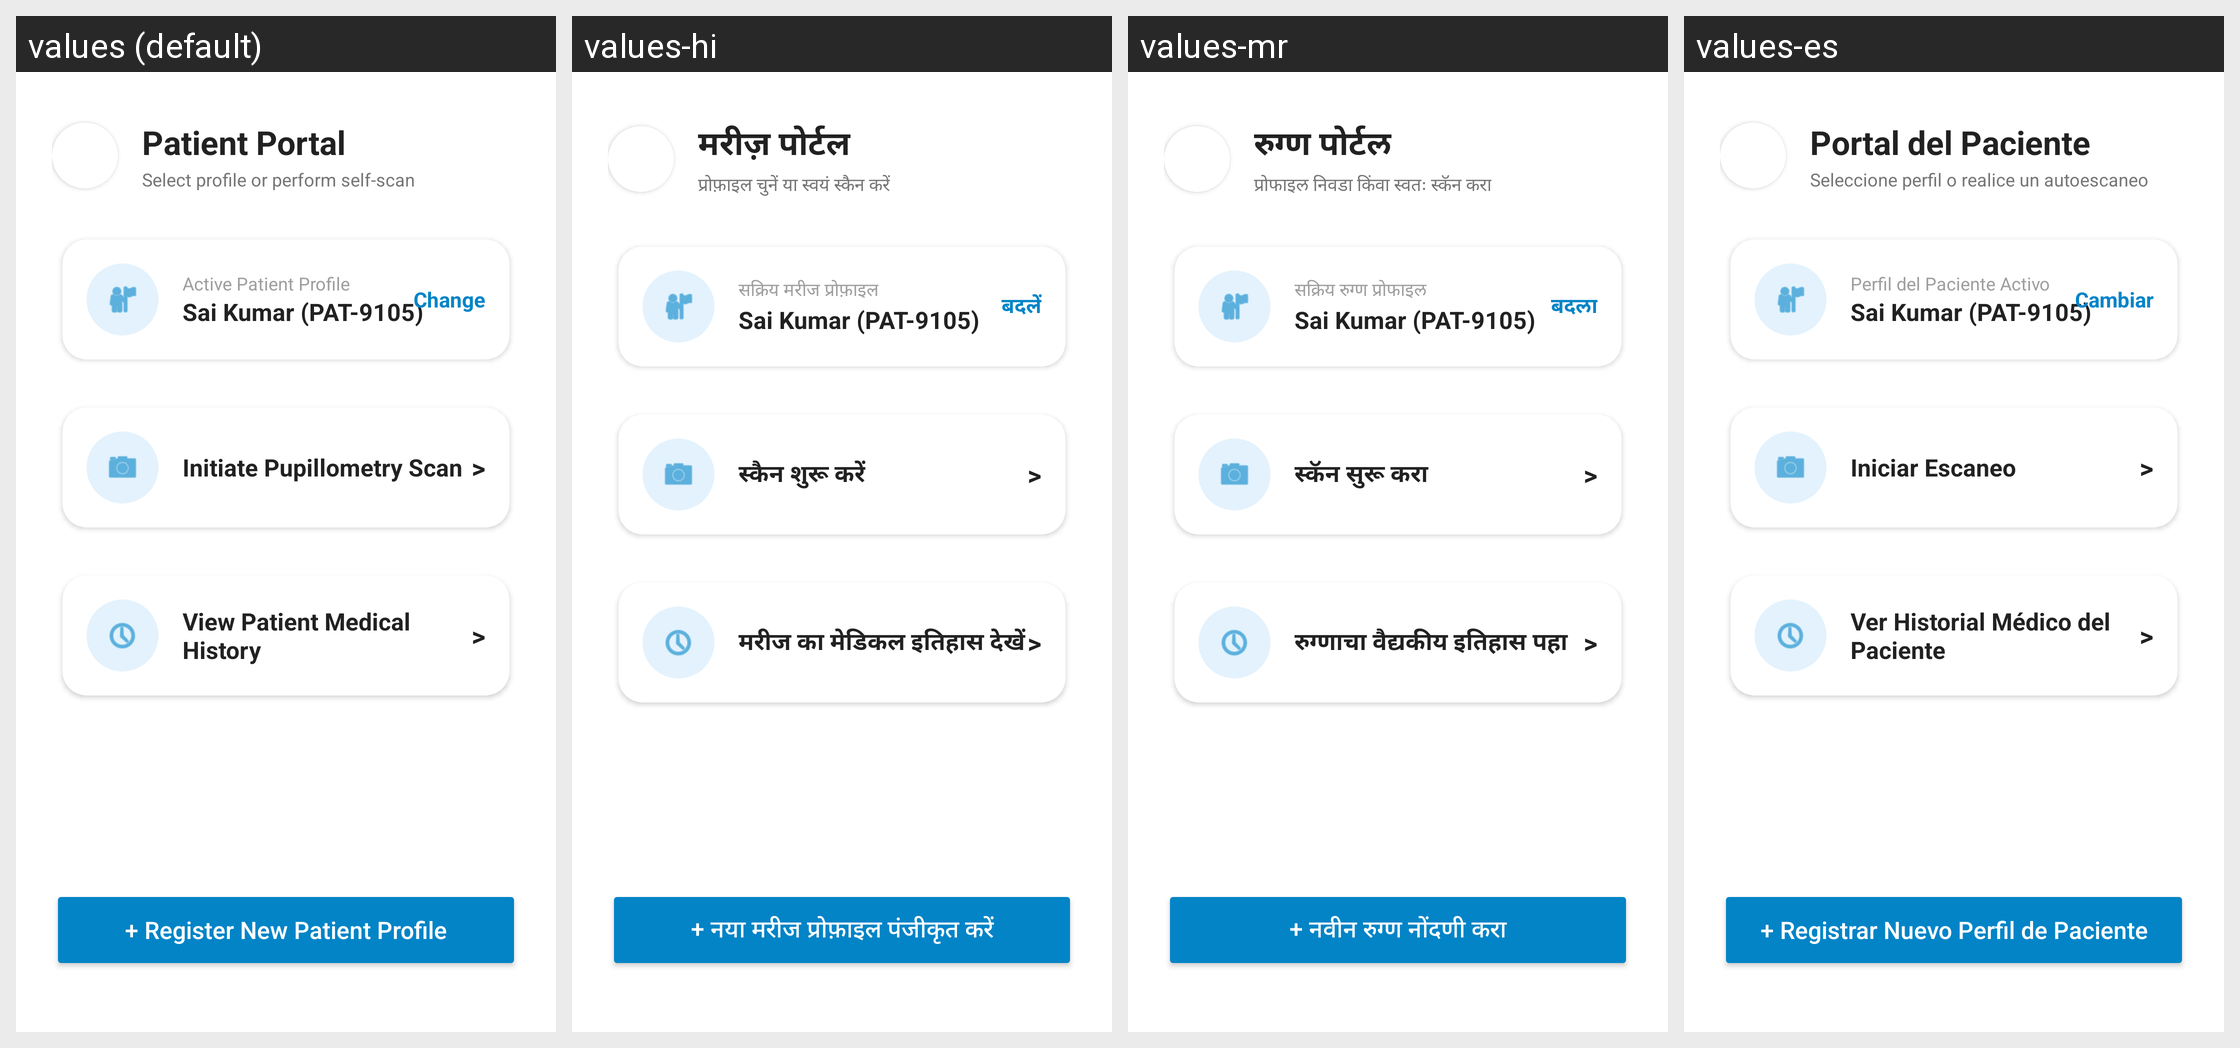

For this localized Android screen grid, give each drawn string resource with its value in every locale shown.
Android screen res/layout/activity_patient_portal.xml rendered under 4 locales, left to right: values (default), values-hi, values-mr, values-es. Device: Nexus 5 (rendered at 1080×1920; each locale shown at half size, 540×960, under a caption strip naming it); theme Theme.MyApplication.
Other locales in the repository, not shown: values-fr.
Strings drawn on this screen, with the default value and each locale's value (text and hints the layout hard-codes, and strings that could not be matched under every locale, appear in the picture but are not listed):

patient_portal_title
  values: Patient Portal
  values-hi: मरीज़ पोर्टल
  values-mr: रुग्ण पोर्टल
  values-es: Portal del Paciente

patient_portal_desc
  values: Select profile or perform self-scan
  values-hi: प्रोफ़ाइल चुनें या स्वयं स्कैन करें
  values-mr: प्रोफाइल निवडा किंवा स्वतः स्कॅन करा
  values-es: Seleccione perfil o realice un autoescaneo

label_active_patient_profile
  values: Active Patient Profile
  values-hi: सक्रिय मरीज प्रोफ़ाइल
  values-mr: सक्रिय रुग्ण प्रोफाइल
  values-es: Perfil del Paciente Activo

btn_change
  values: Change
  values-hi: बदलें
  values-mr: बदला
  values-es: Cambiar

btn_initiate_scan
  values: Initiate Pupillometry Scan
  values-hi: स्कैन शुरू करें
  values-mr: स्कॅन सुरू करा
  values-es: Iniciar Escaneo

chevron_symbol
  values: >
  values-hi: >  [not translated; the default value is used]
  values-mr: >  [not translated; the default value is used]
  values-es: >  [not translated; the default value is used]

btn_view_patient_history
  values: View Patient Medical History
  values-hi: मरीज का मेडिकल इतिहास देखें
  values-mr: रुग्णाचा वैद्यकीय इतिहास पहा
  values-es: Ver Historial Médico del Paciente

btn_register_new_patient
  values: + Register New Patient Profile
  values-hi: + नया मरीज प्रोफ़ाइल पंजीकृत करें
  values-mr: + नवीन रुग्ण नोंदणी करा
  values-es: + Registrar Nuevo Perfil de Paciente
